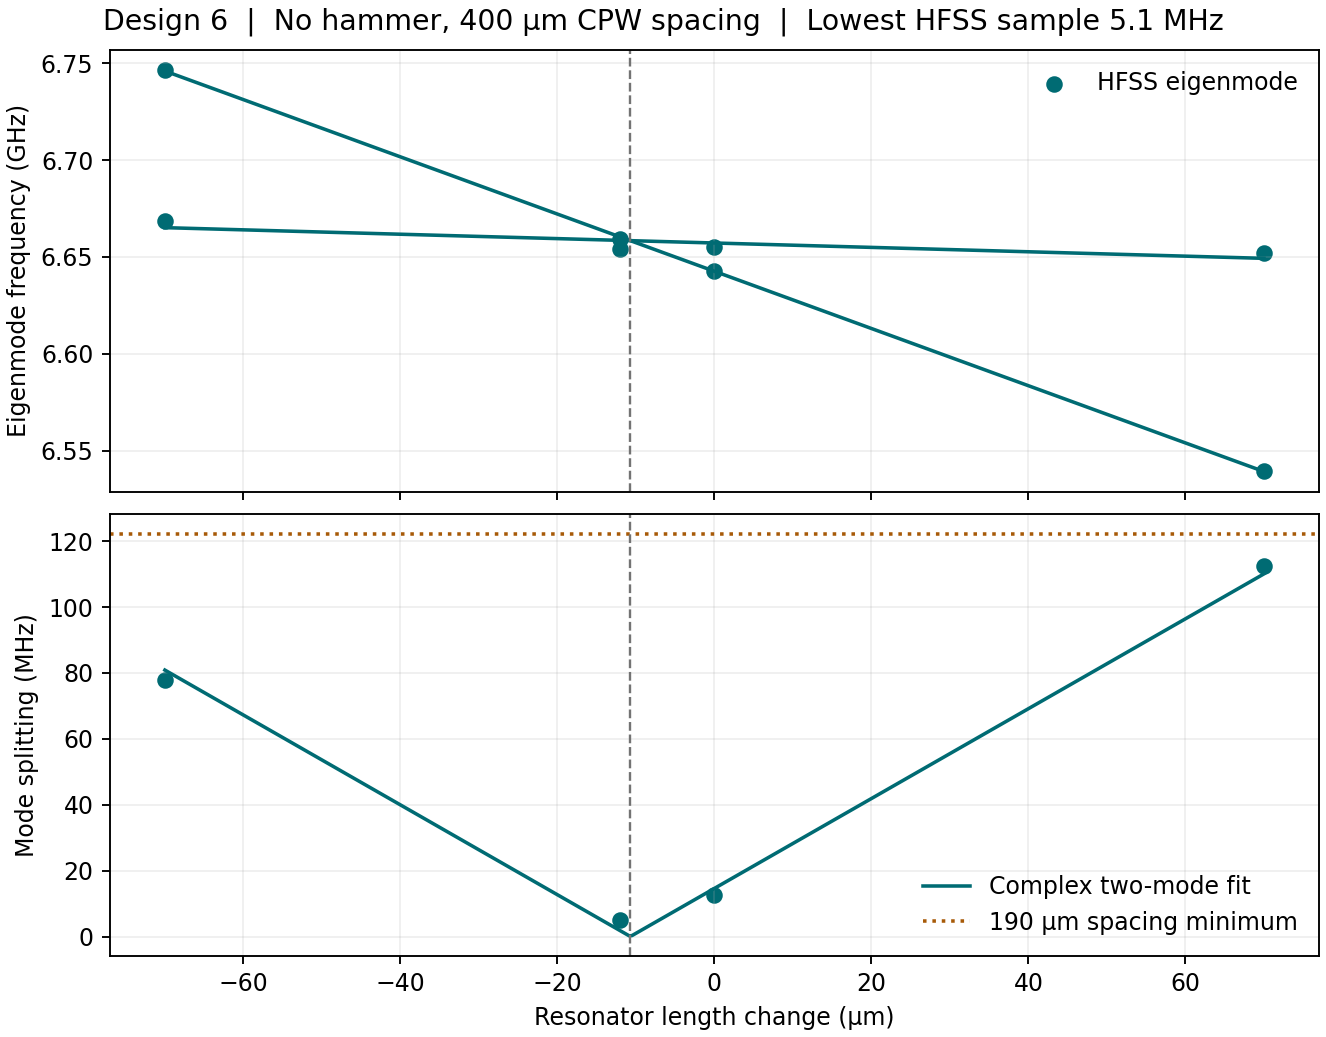

The table this chart was drawn from, first rows:
trim_um, resonator_length_mm, low_GHz, high_GHz, splitting_MHz, low_width_MHz, high_width_MHz, last_delta_f_percent, elements, split_last_mesh_change_MHz, converged
-70.0, 4.436, 6.669, 6.747, 78, 34.38, 0.007683, 0.05519, 263555, 1.014, True
-12.0, 4.494, 6.654, 6.659, 5.064, 34.41, 0.1471, 0.03779, 309959, 0.5988, True
0.0, 4.506, 6.643, 6.655, 12.72, 0.1087, 34.08, 0.06134, 292543, 1.402, True
70.0, 4.576, 6.54, 6.652, 112.4, 0.003416, 34.37, 0.03466, 346220, 1.127, True
